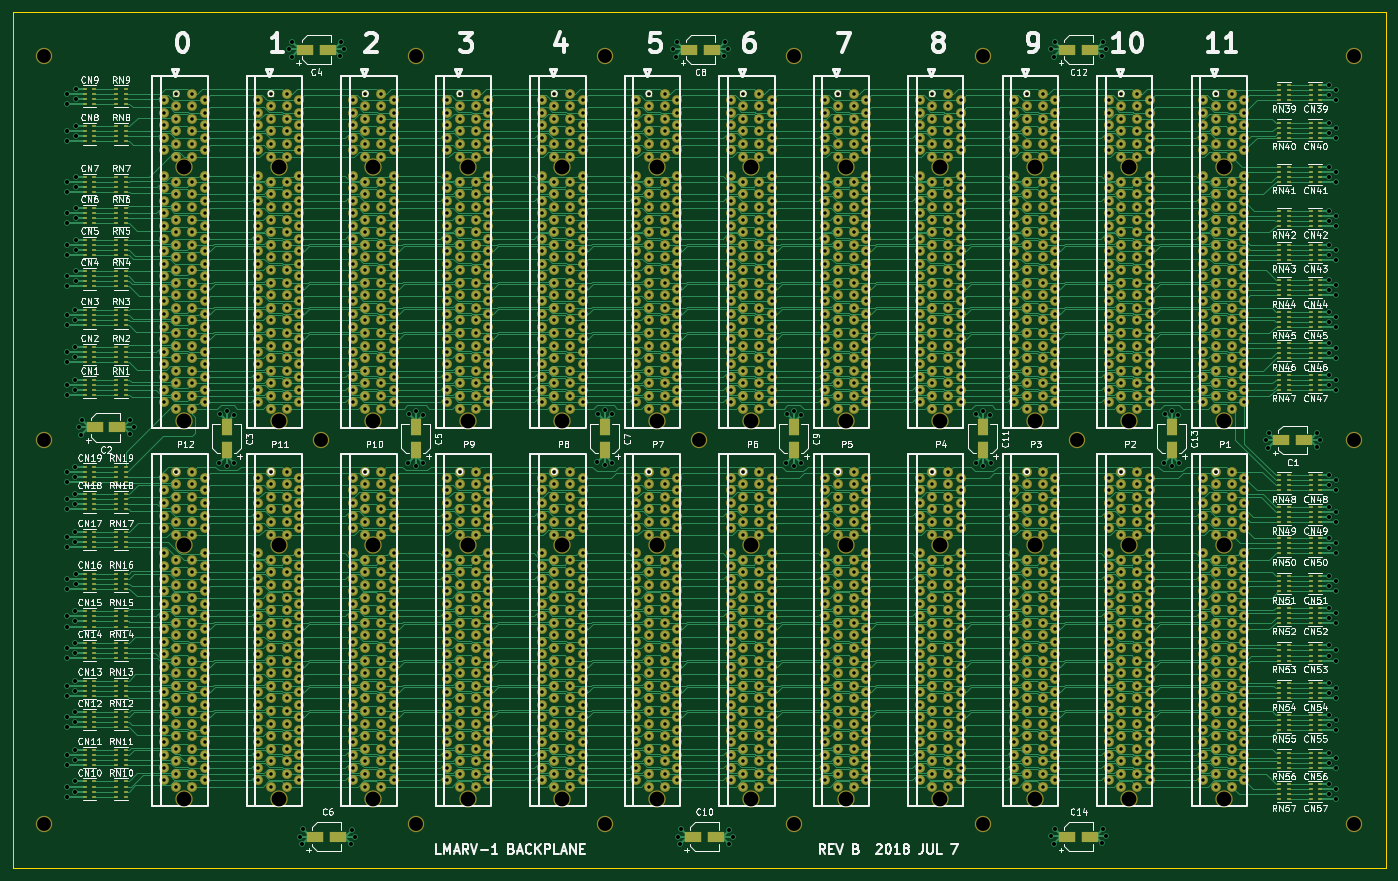
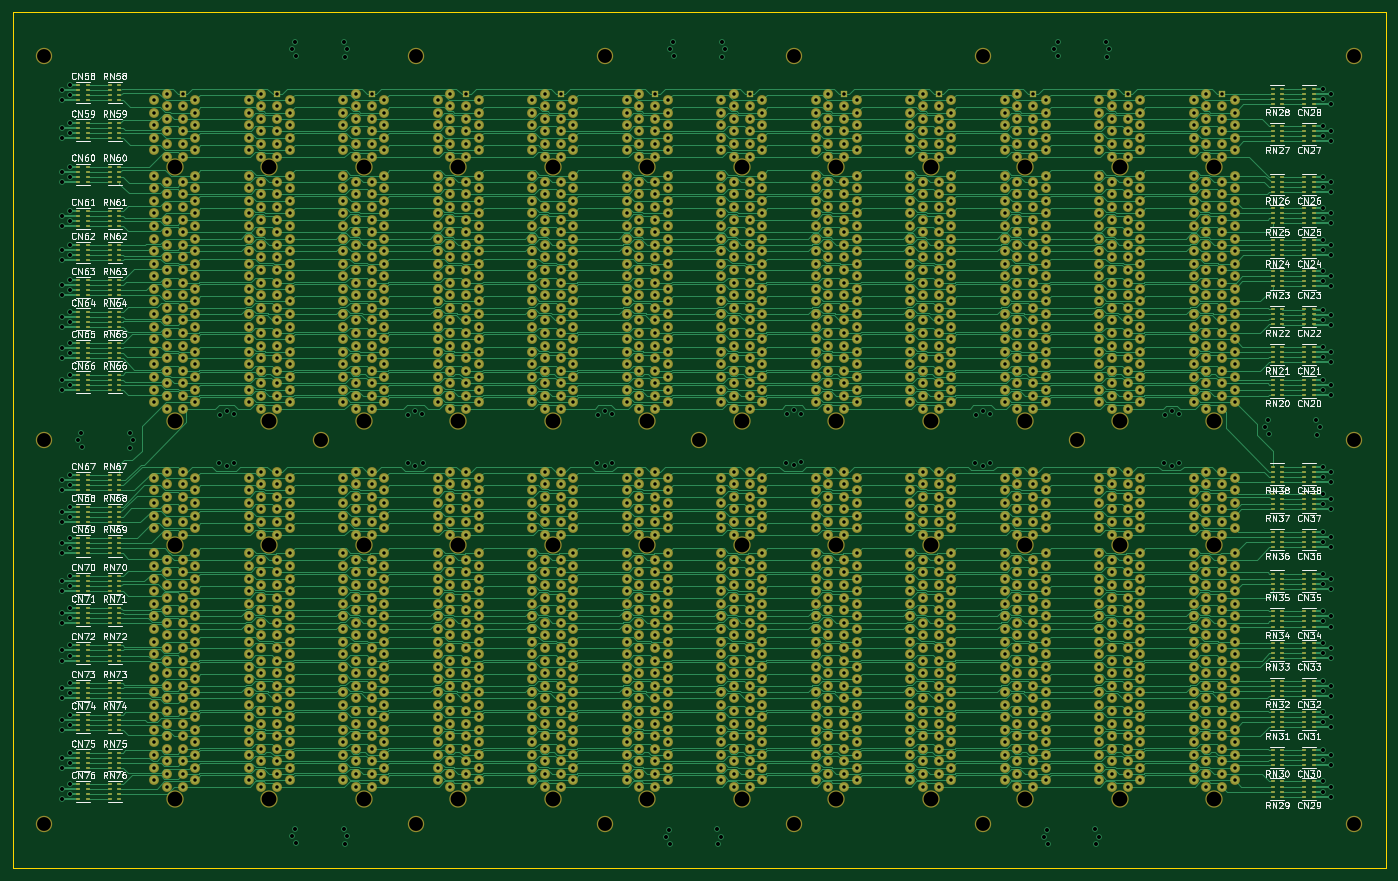
Circuit board: 9 layer files. Board 218.0 x 136.0 mm.
- bottom_copper: register-motherboard-B.Cu.gbl (551010 bytes)
- bottom_mask: register-motherboard-B.Mask.gbs (80643 bytes)
- bottom_silk: register-motherboard-B.SilkS.gbo (101147 bytes)
- outline: register-motherboard-Edge.Cuts.gm1 (724 bytes)
- top_copper: register-motherboard-F.Cu.gtl (549772 bytes)
- top_mask: register-motherboard-F.Mask.gts (81876 bytes)
- top_silk: register-motherboard-F.SilkS.gto (138929 bytes)
- drill: register-motherboard-NPTH.drl (1120 bytes)
- drill: register-motherboard-PTH.drl (31109 bytes)

=== bottom_copper: register-motherboard-B.Cu.gbl (551010 bytes, source omitted) ===
=== bottom_mask: register-motherboard-B.Mask.gbs (80643 bytes, source omitted) ===
=== bottom_silk: register-motherboard-B.SilkS.gbo (101147 bytes, source omitted) ===
=== outline: register-motherboard-Edge.Cuts.gm1 ===
G04 #@! TF.GenerationSoftware,KiCad,Pcbnew,(5.0.0-rc2-35-gda6600525)*
G04 #@! TF.CreationDate,2018-07-07T21:23:26-07:00*
G04 #@! TF.ProjectId,register-motherboard,72656769737465722D6D6F7468657262,rev?*
G04 #@! TF.SameCoordinates,Original*
G04 #@! TF.FileFunction,Profile,NP*
%FSLAX46Y46*%
G04 Gerber Fmt 4.6, Leading zero omitted, Abs format (unit mm)*
G04 Created by KiCad (PCBNEW (5.0.0-rc2-35-gda6600525)) date 07/07/18 21:23:26*
%MOMM*%
%LPD*%
G01*
G04 APERTURE LIST*
%ADD10C,0.150000*%
G04 APERTURE END LIST*
D10*
X43000000Y-174000000D02*
X43000000Y-38000000D01*
X261000000Y-174000000D02*
X43000000Y-174000000D01*
X261000000Y-38000000D02*
X261000000Y-174000000D01*
X43000000Y-38000000D02*
X261000000Y-38000000D01*
M02*

=== top_copper: register-motherboard-F.Cu.gtl (549772 bytes, source omitted) ===
=== top_mask: register-motherboard-F.Mask.gts (81876 bytes, source omitted) ===
=== top_silk: register-motherboard-F.SilkS.gto (138929 bytes, source omitted) ===
=== drill: register-motherboard-NPTH.drl ===
M48
;DRILL file {KiCad (5.0.0-rc2-35-gda6600525)} date 07/07/18 21:23:34
;FORMAT={-:-/ absolute / metric / decimal}
FMAT,2
METRIC,TZ
T1C2.200
T2C2.350
%
G90
G05
M71
T1
X167.Y-45.
X92.Y-106.
X167.Y-167.
X256.Y-45.
X137.Y-45.
X256.Y-106.
X48.Y-167.
X256.Y-167.
X197.Y-167.
X137.Y-167.
X197.Y-45.
X107.Y-167.
X152.Y-106.
X48.Y-45.
X212.Y-106.
X48.Y-106.
X107.Y-45.
T2
X175.25Y-62.65
X175.25Y-102.95
X175.25Y-122.65
X175.25Y-162.95
X235.25Y-62.65
X235.25Y-102.95
X235.25Y-122.65
X235.25Y-162.95
X205.25Y-62.65
X205.25Y-102.95
X205.25Y-122.65
X205.25Y-162.95
X130.25Y-62.65
X130.25Y-102.95
X130.25Y-122.65
X130.25Y-162.95
X115.25Y-62.65
X115.25Y-102.95
X115.25Y-122.65
X115.25Y-162.95
X70.25Y-62.65
X70.25Y-102.95
X70.25Y-122.65
X70.25Y-162.95
X190.25Y-62.65
X190.25Y-102.95
X190.25Y-122.65
X190.25Y-162.95
X85.25Y-62.65
X85.25Y-102.95
X85.25Y-122.65
X85.25Y-162.95
X145.25Y-62.65
X145.25Y-102.95
X145.25Y-122.65
X145.25Y-162.95
X100.25Y-62.65
X100.25Y-102.95
X100.25Y-122.65
X100.25Y-162.95
X220.25Y-62.65
X220.25Y-102.95
X220.25Y-122.65
X220.25Y-162.95
X160.25Y-62.65
X160.25Y-102.95
X160.25Y-122.65
X160.25Y-162.95
T0
M30

=== drill: register-motherboard-PTH.drl (31109 bytes, source omitted) ===
